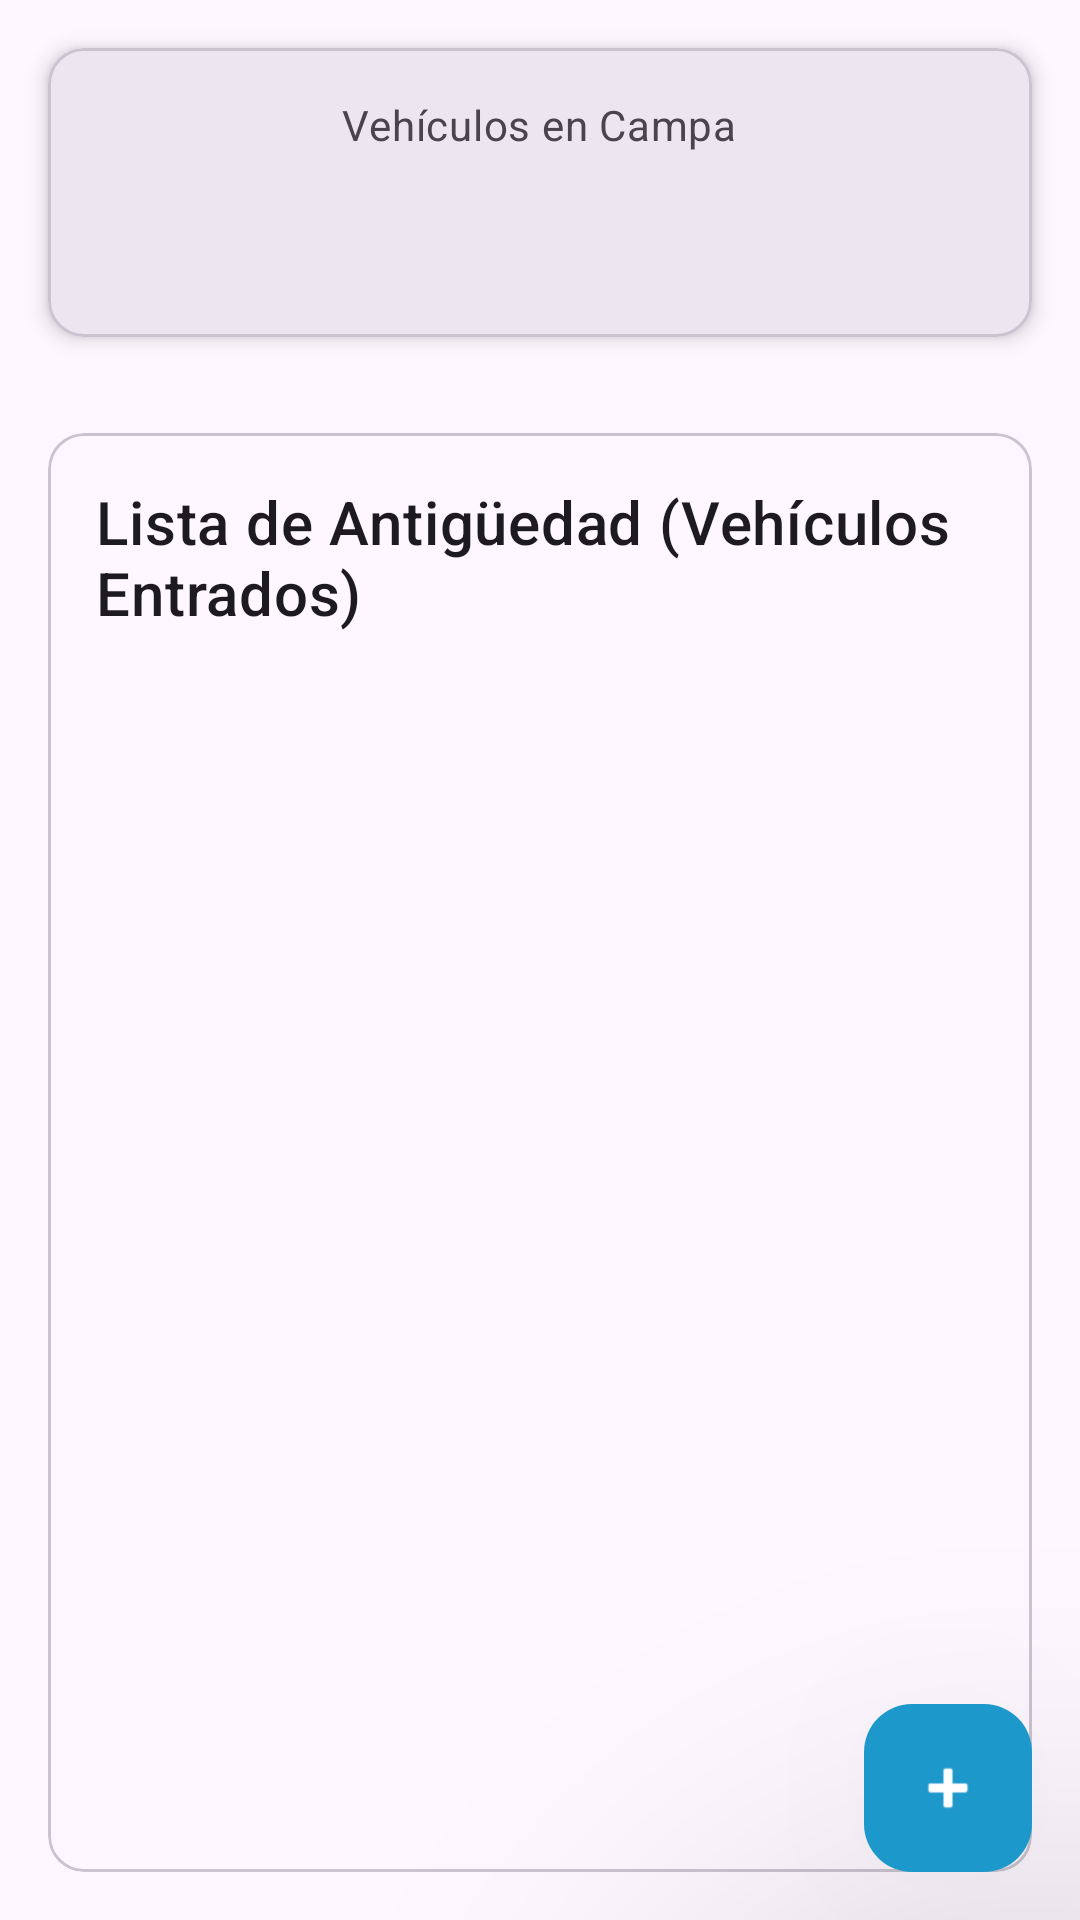

Produce the Android XML layout that renders to this screen, including the resource entries it uses.
<!-- AndroidManifest.xml: application theme Theme.ParqueaderoApp -->
<!-- res/layout/fragment_home.xml -->
<?xml version="1.0" encoding="utf-8"?>
<androidx.constraintlayout.widget.ConstraintLayout xmlns:android="http://schemas.android.com/apk/res/android"
    xmlns:app="http://schemas.android.com/apk/res-auto"
    xmlns:tools="http://schemas.android.com/tools"
    android:layout_width="match_parent"
    android:layout_height="match_parent"
    tools:context=".ui.home.HomeFragment">

    <LinearLayout
        android:id="@+id/ll_summary"
        android:layout_width="0dp"
        android:layout_height="wrap_content"
        android:orientation="horizontal"
        android:padding="8dp"
        app:layout_constraintEnd_toEndOf="parent"
        app:layout_constraintStart_toStartOf="parent"
        app:layout_constraintTop_toTopOf="parent">

        <com.google.android.material.card.MaterialCardView
            android:layout_width="0dp"
            android:layout_height="wrap_content"
            android:layout_margin="8dp"
            android:layout_weight="1"
            app:cardElevation="4dp"
            app:cardBackgroundColor="?attr/colorSurfaceContainerHigh">

            <LinearLayout
                android:layout_width="match_parent"
                android:layout_height="wrap_content"
                android:gravity="center"
                android:orientation="vertical"
                android:padding="16dp">

                <TextView
                    android:layout_width="wrap_content"
                    android:layout_height="wrap_content"
                    android:text="@string/home_parked_vehicles_label"
                    android:textAppearance="?attr/textAppearanceBodyMedium"
                    android:textColor="?attr/colorOnSurfaceVariant" />

                <TextView
                    android:id="@+id/tv_active_vehicles_count"
                    android:layout_width="wrap_content"
                    android:layout_height="wrap_content"
                    android:layout_marginTop="8dp"
                    android:textAppearance="?attr/textAppearanceHeadlineMedium"
                    android:textColor="?attr/colorOnSurface"
                    android:textStyle="bold"
                    tools:text="15" />

            </LinearLayout>
        </com.google.android.material.card.MaterialCardView>

    </LinearLayout>

    <com.google.android.material.card.MaterialCardView
        android:id="@+id/card_antiguedad"
        android:layout_width="0dp"
        android:layout_height="0dp"
        android:layout_margin="16dp"
        app:layout_constraintTop_toBottomOf="@id/ll_summary"
        app:layout_constraintStart_toStartOf="parent"
        app:layout_constraintEnd_toEndOf="parent"
        app:layout_constraintBottom_toBottomOf="parent">

        <LinearLayout
            android:layout_width="match_parent"
            android:layout_height="match_parent"
            android:orientation="vertical">

            <TextView
                android:layout_width="wrap_content"
                android:layout_height="wrap_content"
                android:padding="16dp"
                android:text="Lista de Antigüedad (Vehículos Entrados)"
                android:textAppearance="?attr/textAppearanceHeadline6" />

            <androidx.recyclerview.widget.RecyclerView
                android:id="@+id/rv_antiguedad"
                android:layout_width="match_parent"
                android:layout_height="match_parent"
                app:layoutManager="androidx.recyclerview.widget.LinearLayoutManager"
                tools:listitem="@layout/list_item_antiguedad"
                tools:itemCount="5"/>

        </LinearLayout>
    </com.google.android.material.card.MaterialCardView>

    <com.google.android.material.floatingactionbutton.FloatingActionButton
        android:id="@+id/fab_add_vehicle"
        android:layout_width="wrap_content"
        android:layout_height="wrap_content"
        android:layout_margin="16dp"
        android:contentDescription="@string/home_add_vehicle_button_description"
        android:translationZ="100dp"
        app:srcCompat="@android:drawable/ic_input_add"
        app:layout_constraintBottom_toBottomOf="parent"
        app:layout_constraintEnd_toEndOf="parent"
        app:tint="@color/white"
        android:elevation="12dp"/>


    <com.google.android.material.chip.Chip
        android:id="@+id/fab_text_hint"
        android:layout_width="216dp"
        android:layout_height="73dp"
        android:backgroundTint="@color/teal_200"
        android:elevation="2dp"
        android:text="Añadir nuevo vehículo"
        android:textColor="@color/white"
        android:textStyle="bold"
        android:translationX="56dp"
        android:translationY="9dp"
        android:visibility="gone"
        app:chipStrokeWidth="0dp"
        app:layout_constraintBottom_toBottomOf="@+id/fab_add_vehicle"
        app:layout_constraintEnd_toStartOf="@+id/fab_add_vehicle"
        tools:visibility="visible" />



</androidx.constraintlayout.widget.ConstraintLayout>
<!-- res/layout/list_item_antiguedad.xml (included above) -->
<?xml version="1.0" encoding="utf-8"?>
<LinearLayout xmlns:android="http://schemas.android.com/apk/res/android"
    xmlns:tools="http://schemas.android.com/tools"
    android:layout_width="match_parent"
    android:layout_height="wrap_content"
    android:orientation="horizontal"
    android:paddingVertical="8dp"
    android:paddingHorizontal="16dp">

    <TextView
        android:id="@+id/tv_info_vehiculo"
        android:layout_width="0dp"
        android:layout_height="wrap_content"
        android:layout_weight="1"
        android:textAppearance="?attr/textAppearanceBody1"
        tools:text="1234ABC - Ford Focus" />

    <TextView
        android:id="@+id/tv_dias_estancia"
        android:layout_width="wrap_content"
        android:layout_height="wrap_content"
        android:layout_marginStart="16dp"
        android:textAppearance="?attr/textAppearanceBody1"
        android:textStyle="bold"
        tools:text="15 Días" />

</LinearLayout>
<!-- resources referenced by this layout -->
<resources>
  <color name="teal_200">#1D98CB</color>
  <color name="white">#FFFFFFFF</color>
  <string name="home_add_vehicle_button_description">Añadir nuevo vehículo</string>
  <string name="home_parked_vehicles_label">Vehículos en Campa</string>
  <style name="Theme.ParqueaderoApp" parent="Theme.Material3.DayNight.NoActionBar">
  
          <item name="colorPrimary">@color/purple_500</item>
          <item name="colorOnPrimary">@color/white</item>
          <item name="colorPrimaryContainer">@color/purple_700</item>
          <item name="colorOnPrimaryContainer">@color/white</item>
  
          <item name="colorSecondary">@color/teal_200</item>
          <item name="colorOnSecondary">@color/black</item>
          <item name="colorSecondaryContainer">@color/teal_700</item>
          <item name="colorOnSecondaryContainer">@color/black</item>
  
          <item name="android:statusBarColor">@color/purple_700</item>
      </style>
  <color name="purple_500">#1D98CB</color>
  <color name="purple_700">#1D98CB</color>
  <color name="black">#FF000000</color>
  <color name="teal_700">#1D98CB</color>
</resources>
